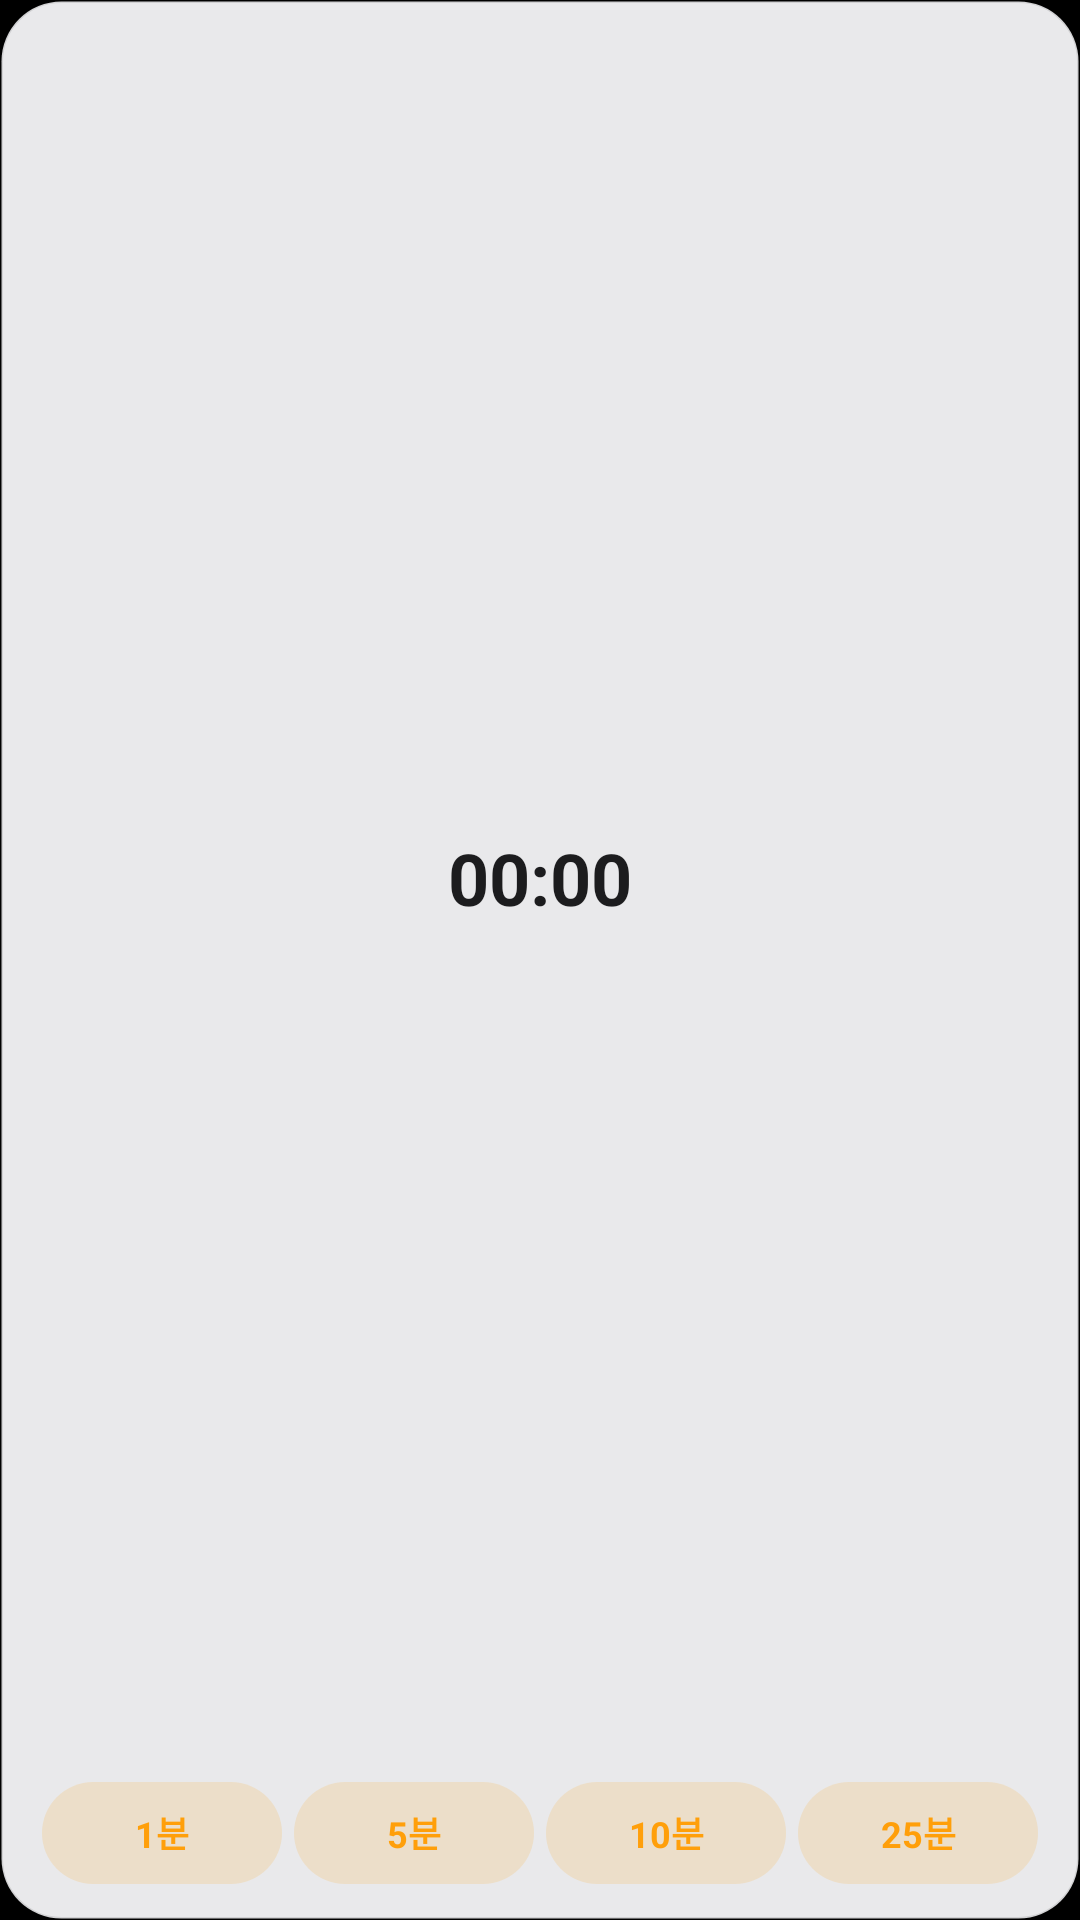

Here is an Android app screen rendered from its layout file. Give the layout XML and the strings, colors and styles it references.
<!-- AndroidManifest.xml: application theme Theme.MacLauncher -->
<!-- res/layout/widget_timer_light.xml -->
<?xml version="1.0" encoding="utf-8"?>
<FrameLayout
    xmlns:android="http://schemas.android.com/apk/res/android"
    android:layout_width="match_parent"
    android:layout_height="match_parent">

    
    <ImageView
        android:id="@+id/skin_bg"
        android:layout_width="match_parent"
        android:layout_height="match_parent"
        android:scaleType="fitXY"
        android:src="@drawable/widget_bg_light" />

    <LinearLayout
    android:id="@+id/tm_root"
    android:layout_width="match_parent"
    android:layout_height="match_parent"
    android:orientation="vertical"
    android:padding="12dp">

    <FrameLayout
        android:id="@+id/tm_face"
        android:layout_width="match_parent"
        android:layout_height="0dp"
        android:layout_weight="1">

        <ImageView
            android:id="@+id/tm_ring"
            android:layout_width="match_parent"
            android:layout_height="match_parent"
            android:scaleType="fitCenter" />

        <LinearLayout
            android:layout_width="wrap_content"
            android:layout_height="wrap_content"
            android:layout_gravity="center"
            android:gravity="center_horizontal"
            android:orientation="vertical">

            <Chronometer
                android:id="@+id/tm_time"
                android:layout_width="wrap_content"
                android:layout_height="wrap_content"
                android:countDown="true"
                android:textColor="#1C1C1E"
                android:textSize="24sp"
                android:textStyle="bold" />

            <TextView
                android:id="@+id/tm_label"
                android:layout_width="wrap_content"
                android:layout_height="wrap_content"
                android:textColor="#8E8E93"
                android:textSize="11sp" />
        </LinearLayout>
    </FrameLayout>

    
    <LinearLayout
        android:id="@+id/tm_presets"
        android:layout_width="match_parent"
        android:layout_height="34dp"
        android:layout_marginTop="6dp"
        android:orientation="horizontal">
            <TextView android:id="@+id/tm_preset1" style="@style/TmChip" android:text="1분" />
            <TextView android:id="@+id/tm_preset5" style="@style/TmChip" android:text="5분" />
            <TextView android:id="@+id/tm_preset10" style="@style/TmChip" android:text="10분" />
            <TextView android:id="@+id/tm_preset25" style="@style/TmChip" android:text="25분" />
    </LinearLayout>

    
    <LinearLayout
        android:id="@+id/tm_controls"
        android:layout_width="match_parent"
        android:layout_height="34dp"
        android:layout_marginTop="6dp"
        android:orientation="horizontal"
        android:visibility="gone">

        <ImageView android:id="@+id/tm_cancel" style="@style/TmButton" android:src="@drawable/ic_timer_cancel_light" android:contentDescription="취소" />
        <ImageView android:id="@+id/tm_toggle" style="@style/TmButton" android:src="@drawable/ic_media_pause_light" android:contentDescription="일시정지/이어하기" />
    </LinearLayout>
</LinearLayout>
</FrameLayout>
<!-- resources referenced by this layout -->
<resources>
  <!-- drawable ic_media_pause_light (drawable) -->
  <?xml version="1.0" encoding="utf-8"?>
  <vector xmlns:android="http://schemas.android.com/apk/res/android" android:width="24dp" android:height="24dp" android:viewportWidth="24" android:viewportHeight="24">
      <path android:fillColor="#FF1C1C1E" android:pathData="M6.5,4.5 L10,4.5 L10,19.5 L6.5,19.5 Z M14,4.5 L17.5,4.5 L17.5,19.5 L14,19.5 Z" />
  </vector>
  <!-- drawable ic_timer_cancel_light (drawable) -->
  <?xml version="1.0" encoding="utf-8"?>
  <vector xmlns:android="http://schemas.android.com/apk/res/android" android:width="24dp" android:height="24dp" android:viewportWidth="24" android:viewportHeight="24">
      <path android:fillColor="#00000000" android:strokeColor="#FF1C1C1E" android:strokeWidth="2.4" android:strokeLineCap="round" android:pathData="M7,7 L17,17 M17,7 L7,17" />
  </vector>
  <!-- drawable widget_bg_light (drawable) -->
  <?xml version="1.0" encoding="utf-8"?>
  <shape xmlns:android="http://schemas.android.com/apk/res/android" android:shape="rectangle">
      <solid android:color="#F2F6F6F8" />
      <stroke android:width="1dp" android:color="#1A000000" />
      <corners android:radius="20dp" />
  </shape>
  <style name="TmButton">
          <item name="android:layout_width">0dp</item>
          <item name="android:layout_height">match_parent</item>
          <item name="android:layout_weight">1</item>
          <item name="android:layout_marginHorizontal">3dp</item>
          <item name="android:background">@drawable/tm_chip_bg</item>
          <item name="android:padding">8dp</item>
          <item name="android:scaleType">fitCenter</item>
      </style>
  <style name="TmChip">
          <item name="android:layout_width">0dp</item>
          <item name="android:layout_height">match_parent</item>
          <item name="android:layout_weight">1</item>
          <item name="android:layout_marginHorizontal">2dp</item>
          <item name="android:background">@drawable/tm_chip_bg</item>
          <item name="android:gravity">center</item>
          <item name="android:singleLine">true</item>
          <item name="android:textColor">#FF9F0A</item>
          <item name="android:textSize">12sp</item>
          <item name="android:textStyle">bold</item>
      </style>
  <style name="Theme.MacLauncher" parent="android:Theme.Material.NoActionBar">
          <item name="android:windowBackground">@android:color/black</item>
          <item name="android:statusBarColor">@android:color/transparent</item>
          <item name="android:navigationBarColor">@android:color/transparent</item>
      </style>
  <!-- drawable tm_chip_bg (drawable) -->
  <?xml version="1.0" encoding="utf-8"?>
  <shape xmlns:android="http://schemas.android.com/apk/res/android" android:shape="rectangle">
      <solid android:color="#26FF9F0A" />
      <corners android:radius="17dp" />
  </shape>
</resources>
